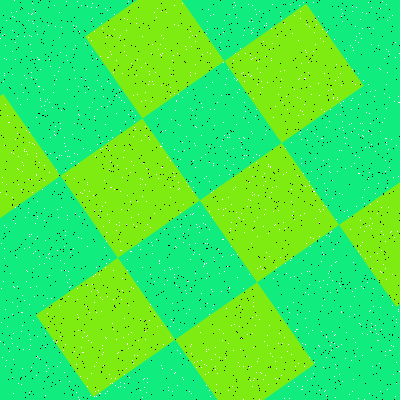

The data file committed next to this chart (first rows):
Type, X, Y
Salt, 326, 32
Salt, 194, 252
Salt, 131, 161
Salt, 120, 241
Salt, 201, 367
Salt, 162, 131
Salt, 12, 51
Salt, 91, 373
Salt, 393, 177
Salt, 339, 283
Salt, 206, 349
Salt, 138, 245
Salt, 329, 166
Salt, 191, 344
Salt, 132, 111
Salt, 299, 78
Salt, 69, 287
Salt, 260, 92
Salt, 377, 340
Salt, 120, 191
Salt, 371, 134
Salt, 234, 324
Salt, 112, 137
Salt, 202, 54
Salt, 289, 398
Salt, 385, 355
Salt, 15, 207
Salt, 141, 67
Salt, 154, 213
Salt, 322, 252
Salt, 358, 73
Salt, 379, 363
Salt, 262, 176
Salt, 343, 101
Salt, 395, 396
Salt, 329, 271
Salt, 326, 337
Salt, 219, 273
Salt, 17, 346
Salt, 398, 309
Salt, 304, 78
Salt, 309, 185
Salt, 163, 38
Salt, 208, 9
Salt, 206, 263
Salt, 317, 178
Salt, 356, 7
Salt, 229, 14
Salt, 170, 87
Salt, 122, 73
Salt, 397, 231
Salt, 305, 292
Salt, 371, 327
Salt, 300, 11
Salt, 91, 291
Salt, 334, 343
Salt, 116, 60
Salt, 103, 226
Salt, 50, 153
Salt, 263, 41
... 3,140 more rows
